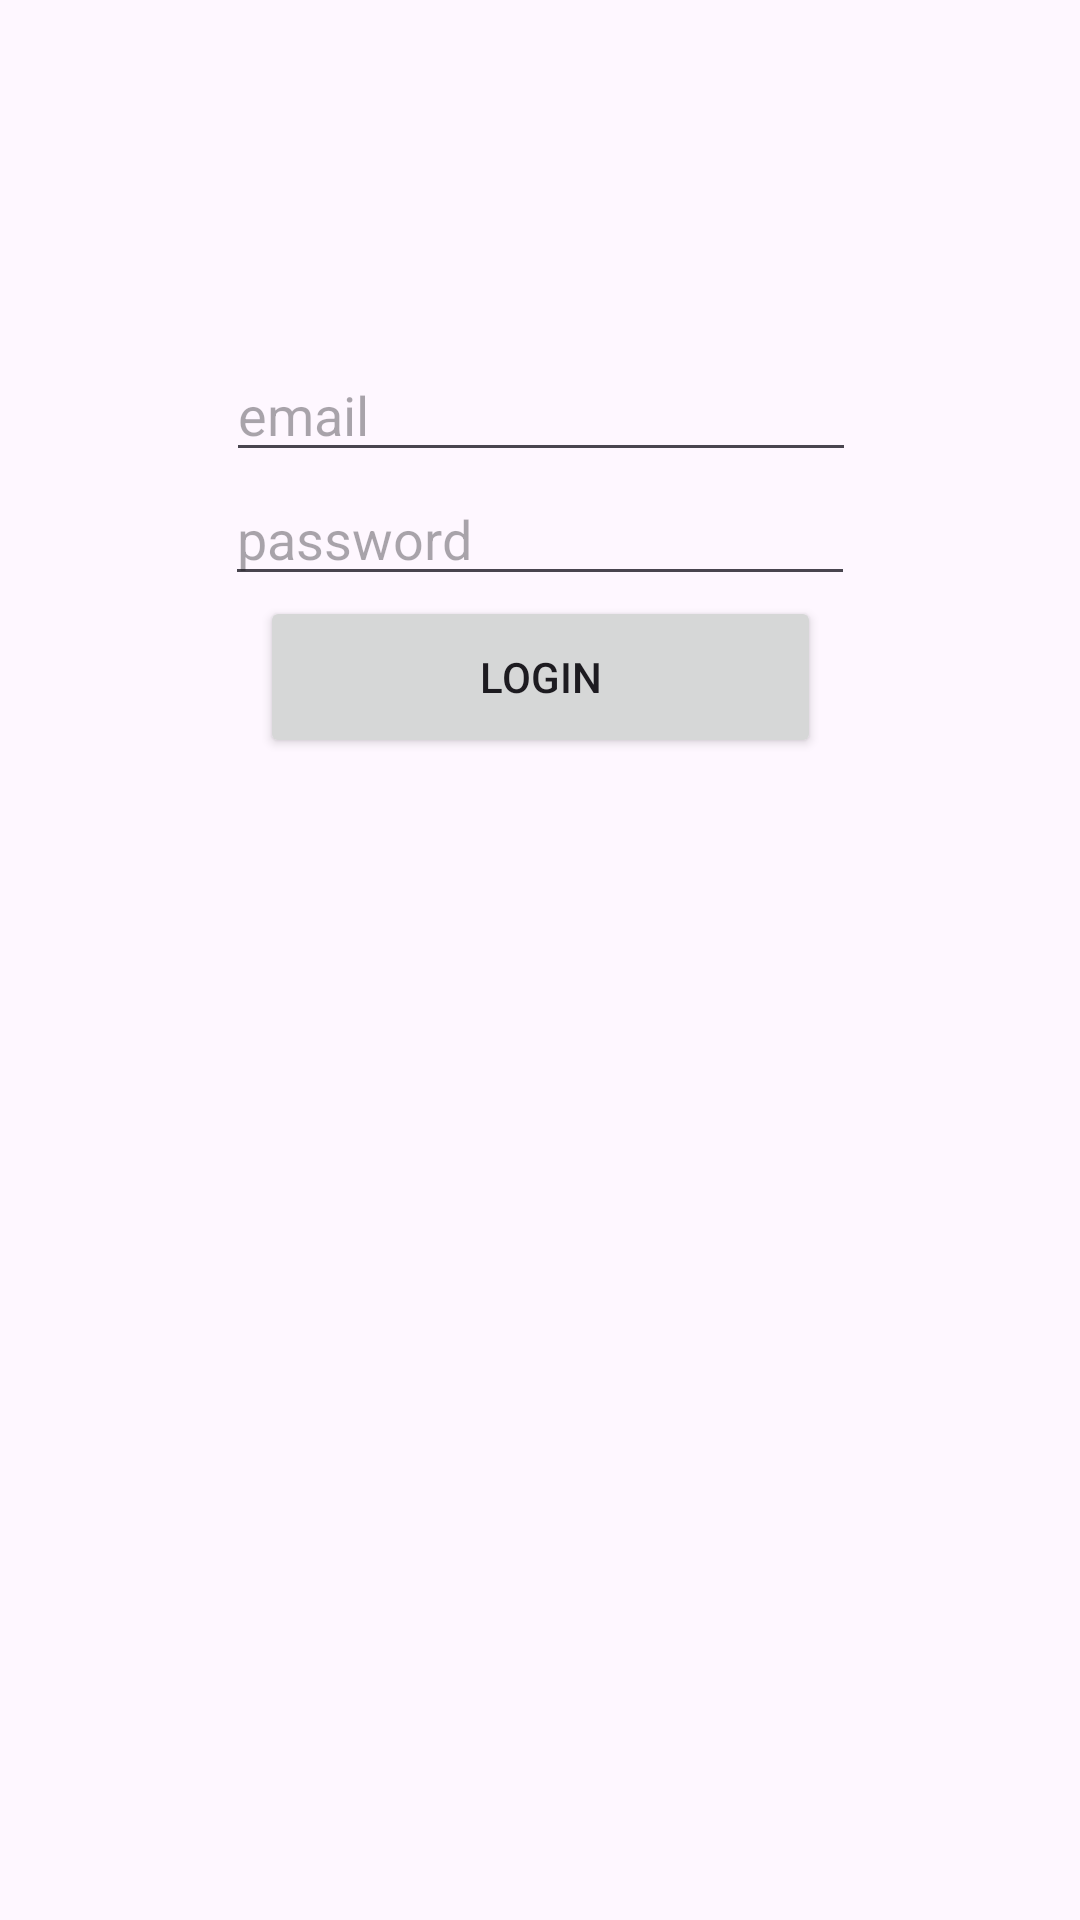

Produce the Android XML layout that renders to this screen, including the resource entries it uses.
<!-- AndroidManifest.xml: application theme Theme.FlexAppUsingMVVM -->
<!-- res/layout/activity_login.xml -->
<?xml version="1.0" encoding="utf-8"?>
<layout xmlns:android="http://schemas.android.com/apk/res/android"
    xmlns:app="http://schemas.android.com/apk/res-auto"
    xmlns:tools="http://schemas.android.com/tools">

    <data>
        <variable
            name="viewModel"
            type="com.example.flexappusingmvvm.viewmodel.AuthViewModel" />
    </data>
    <androidx.constraintlayout.widget.ConstraintLayout
        android:layout_width="match_parent"
        android:layout_height="match_parent"
        tools:context=".view.HomeActivity">

        <EditText
            android:id="@+id/email"
            android:layout_width="wrap_content"
            android:layout_height="wrap_content"
            android:layout_marginTop="116dp"
            android:ems="10"
            android:hint="email"
            android:inputType="textEmailAddress"
            app:layout_constraintEnd_toEndOf="parent"
            app:layout_constraintHorizontal_bias="0.502"
            app:layout_constraintStart_toStartOf="parent"
            app:layout_constraintTop_toTopOf="parent" />

        <EditText
            android:id="@+id/password"
            android:layout_width="wrap_content"
            android:layout_height="wrap_content"
            android:ems="10"
            android:hint="password"
            android:inputType="textPassword"
            app:layout_constraintEnd_toEndOf="parent"
            app:layout_constraintStart_toStartOf="parent"
            app:layout_constraintTop_toBottomOf="@+id/email" />

        <Button
            android:id="@+id/login"
            android:layout_width="187dp"
            android:layout_height="54dp"
            android:text="Login"
            app:layout_constraintBottom_toBottomOf="parent"
            app:layout_constraintEnd_toEndOf="parent"
            app:layout_constraintStart_toStartOf="parent"
            app:layout_constraintTop_toBottomOf="@+id/password"
            app:layout_constraintVertical_bias="0.0" />

    </androidx.constraintlayout.widget.ConstraintLayout>
</layout>
<!-- resources referenced by this layout -->
<resources>
  <style name="Theme.FlexAppUsingMVVM" parent="Base.Theme.FlexAppUsingMVVM" />
  <style name="Base.Theme.FlexAppUsingMVVM" parent="Theme.Material3.DayNight.NoActionBar">
          
          
      </style>
</resources>
